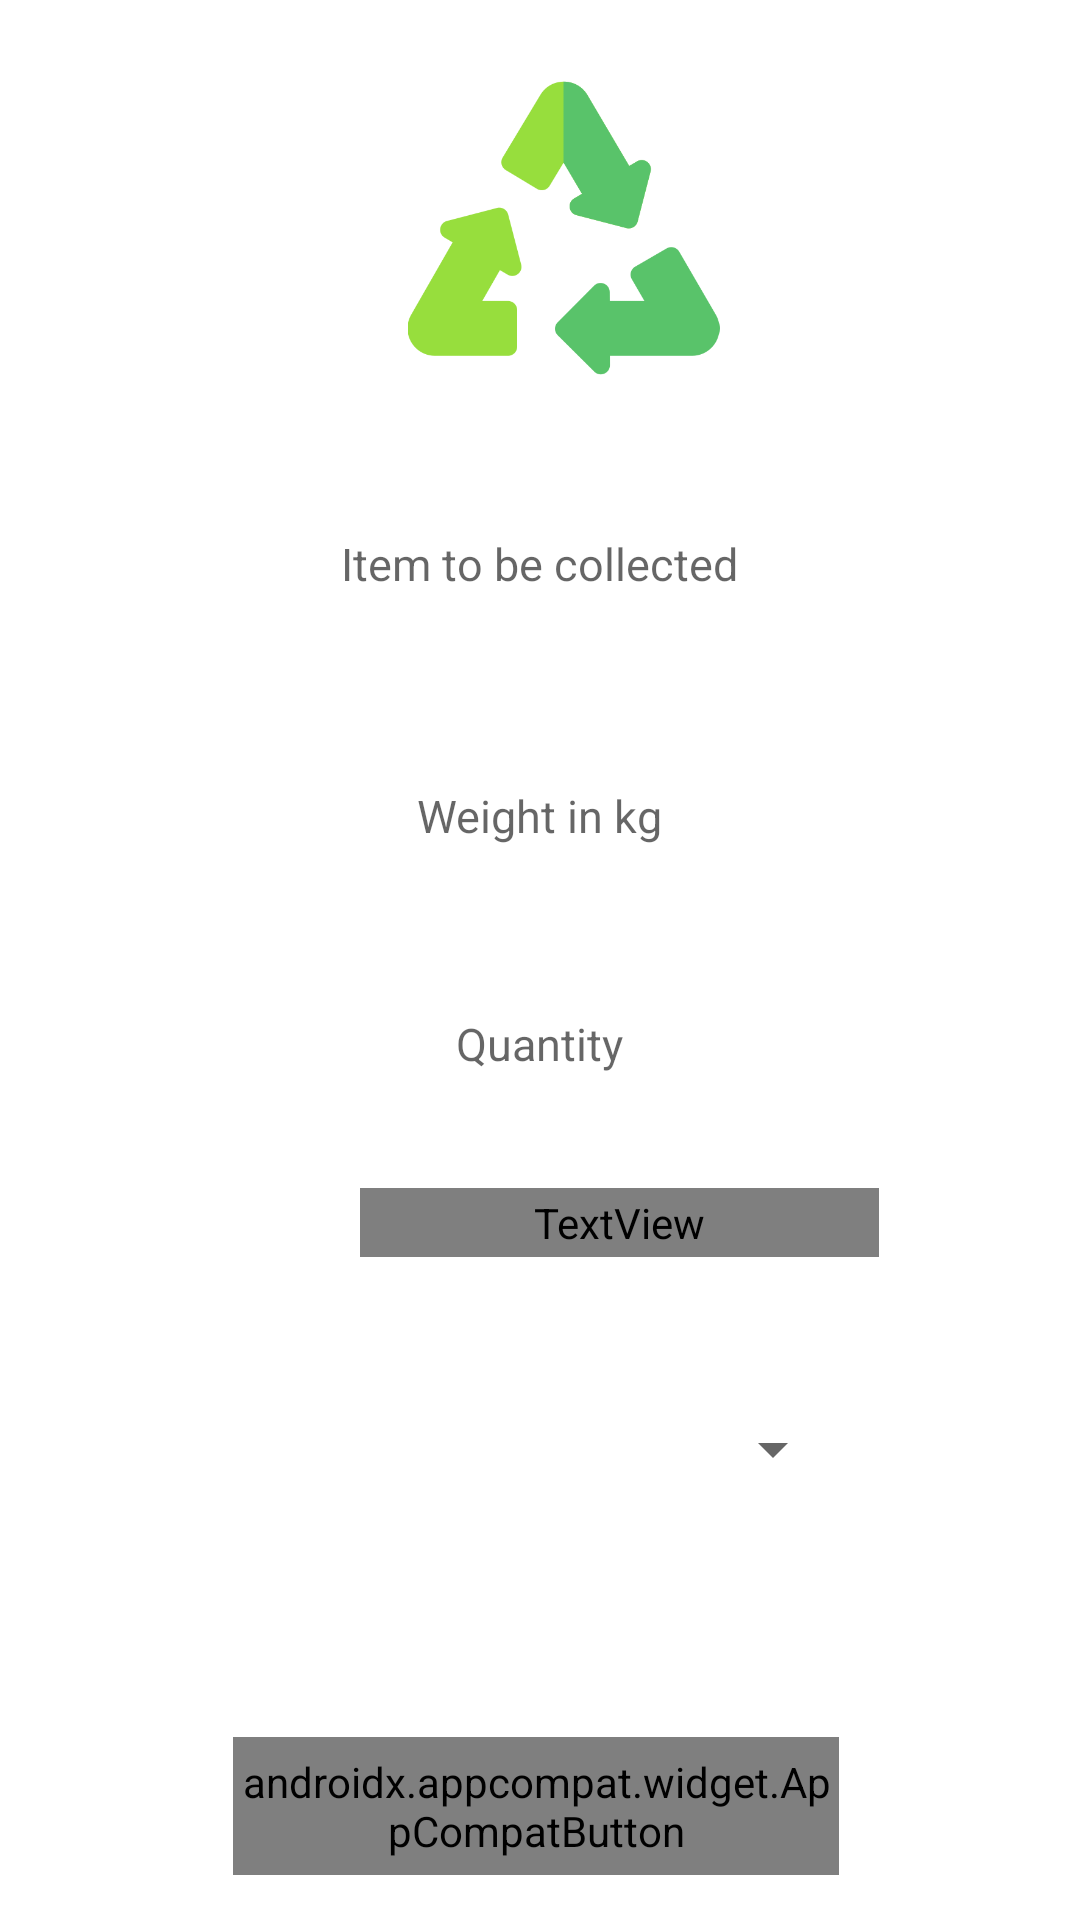

Write the Android layout XML for this screen, with the resource values it uses.
<!-- AndroidManifest.xml: application theme Theme.EWasteManagementSystem -->
<!-- res/layout/activity_collection.xml -->
<?xml version="1.0" encoding="utf-8"?>
<androidx.constraintlayout.widget.ConstraintLayout xmlns:android="http://schemas.android.com/apk/res/android"
    xmlns:app="http://schemas.android.com/apk/res-auto"
    xmlns:tools="http://schemas.android.com/tools"
    android:layout_width="match_parent"
    android:layout_height="match_parent"
    android:background="@drawable/background"
    tools:context=".Edit_profile">

    <EditText
        android:id="@+id/edtQuantity"
        android:layout_width="298dp"
        android:layout_height="48dp"
        android:layout_marginTop="28dp"
        android:background="@drawable/roundedbtnfile"
        android:ems="10"
        android:gravity="center"
        android:hint="Quantity"
        android:importantForAutofill="no"
        android:inputType="number"
        android:padding="3dp"
        android:textSize="15sp"
        app:layout_constraintEnd_toEndOf="parent"
        app:layout_constraintHorizontal_bias="0.495"
        app:layout_constraintStart_toStartOf="parent"
        app:layout_constraintTop_toBottomOf="@+id/edtWeight" />

    <ImageView
        android:id="@+id/imageView8"
        android:layout_width="157dp"
        android:layout_height="104dp"
        android:layout_marginTop="24dp"
        android:contentDescription="logo"
        app:layout_constraintEnd_toEndOf="parent"
        app:layout_constraintHorizontal_bias="0.539"
        app:layout_constraintStart_toStartOf="parent"
        app:layout_constraintTop_toTopOf="parent"
        app:srcCompat="@drawable/basket" />

    <EditText
        android:id="@+id/edtItem"
        android:layout_width="298dp"
        android:layout_height="48dp"
        android:layout_marginTop="36dp"
        android:background="@drawable/roundedbtnfile"
        android:ems="10"
        android:gravity="center"
        android:hint="Item to be collected"
        android:importantForAutofill="no"
        android:inputType="text"
        android:padding="3dp"
        android:textSize="15sp"
        app:layout_constraintEnd_toEndOf="parent"
        app:layout_constraintHorizontal_bias="0.495"
        app:layout_constraintStart_toStartOf="parent"
        app:layout_constraintTop_toBottomOf="@+id/imageView8" />

    <EditText
        android:id="@+id/edtWeight"
        android:layout_width="298dp"
        android:layout_height="48dp"
        android:layout_marginTop="36dp"
        android:background="@drawable/roundedbtnfile"
        android:ems="10"
        android:gravity="center"
        android:hint="Weight in kg"
        android:importantForAutofill="no"
        android:inputType="number|numberDecimal"
        android:padding="3dp"
        android:textSize="15sp"
        app:layout_constraintEnd_toEndOf="parent"
        app:layout_constraintHorizontal_bias="0.495"
        app:layout_constraintStart_toStartOf="parent"
        app:layout_constraintTop_toBottomOf="@+id/edtItem" />

    <Spinner
        android:id="@+id/spinner1"
        android:layout_width="204dp"
        android:layout_height="0dp"
        android:layout_gravity="center_horizontal"

        android:layout_marginTop="40dp"
        android:minHeight="48dp"
        app:layout_constraintEnd_toEndOf="parent"
        app:layout_constraintHorizontal_bias="0.497"
        app:layout_constraintStart_toStartOf="parent"
        app:layout_constraintTop_toBottomOf="@+id/textView2"
        tools:ignore="SpeakableTextPresentCheck" />

    <androidx.appcompat.widget.AppCompatButton
        android:id="@+id/arrBtn"
        android:layout_width="202dp"
        android:layout_height="46dp"
        android:layout_marginTop="160dp"
        android:background="@drawable/rounded_corners"
        android:fontFamily="@font/bowlby_one_sc"
        android:text="Arrange collection"
        android:textColor="#FBFBFB"
        app:layout_constraintEnd_toEndOf="parent"
        app:layout_constraintHorizontal_bias="0.492"
        app:layout_constraintStart_toStartOf="parent"
        app:layout_constraintTop_toBottomOf="@+id/textView2" />

    <TextView
        android:id="@+id/textView2"
        android:layout_width="173dp"
        android:layout_height="23dp"
        android:layout_marginStart="120dp"
        android:layout_marginTop="24dp"
        android:fontFamily="@font/bowlby_one_sc"
        android:text="Waste Category"
        android:textColor="#FFFFFF"
        android:textSize="16sp"
        app:layout_constraintStart_toStartOf="parent"
        app:layout_constraintTop_toBottomOf="@+id/edtQuantity" />

</androidx.constraintlayout.widget.ConstraintLayout>
<!-- resources referenced by this layout -->
<resources>
  <!-- drawable basket: png bitmap (drawable, 19871 bytes) -->
  <!-- drawable rounded_corners (drawable) -->
  <?xml version="1.0" encoding="utf-8"?>
  <shape xmlns:android="http://schemas.android.com/apk/res/android">
      <corners android:radius="24dp" />
      <solid android:color="#99cc00" />
  
  </shape>
  <!-- drawable roundedbtnfile (drawable) -->
  <?xml version="1.0" encoding="utf-8"?>
  <shape xmlns:android="http://schemas.android.com/apk/res/android"
      android:shape="rectangle"
      android:padding="10dp">
  
  
      <solid android:color="#FFFFFF" />
      <corners
          android:bottomRightRadius="15dp"
          android:bottomLeftRadius="15dp"
          android:topLeftRadius="15dp"
          android:topRightRadius="15dp" />
  </shape>
  <style name="Theme.EWasteManagementSystem" parent="Theme.MaterialComponents.DayNight.DarkActionBar">
          
          <item name="colorPrimary">@color/purple_500</item>
          <item name="colorPrimaryVariant">@color/purple_700</item>
          <item name="colorOnPrimary">@color/white</item>
          
          <item name="colorSecondary">@color/teal_200</item>
          <item name="colorSecondaryVariant">@color/teal_700</item>
          <item name="colorOnSecondary">@color/black</item>
          
          <item name="android:statusBarColor" tools:targetApi="l">?attr/colorPrimaryVariant</item>
          
      </style>
  <!-- not gathered from this repository: default colours our renderer supplied (Android Studio template values) -->
  <color name="purple_500">#FF6200EE</color>
  <color name="purple_700">#FF3700B3</color>
  <color name="teal_200">#FF03DAC5</color>
  <color name="teal_700">#FF018786</color>
  <color name="black">#FF000000</color>
  <color name="white">#FFFFFFFF</color>
</resources>
